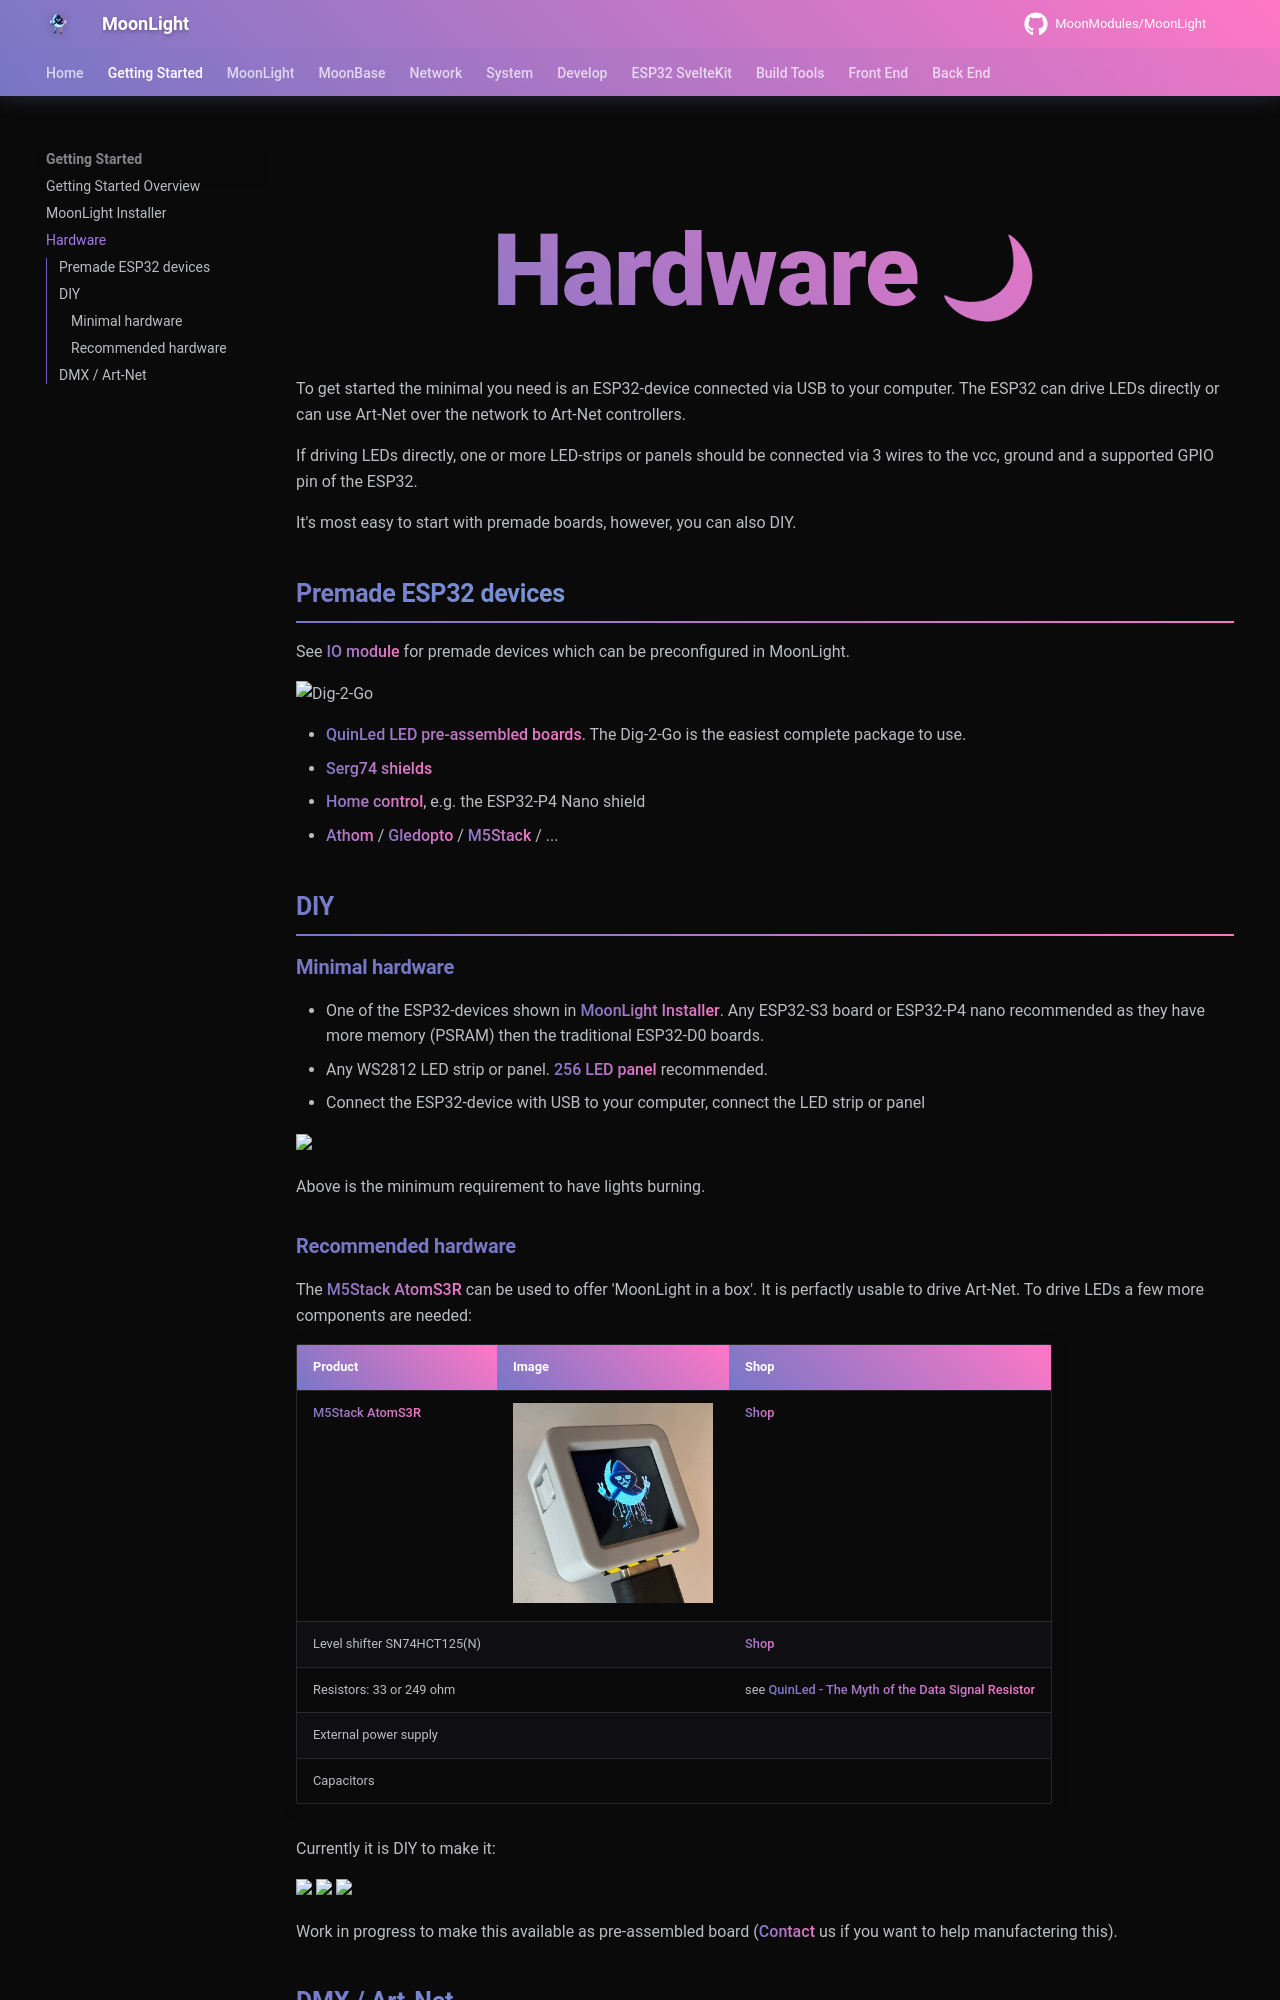

repository: troyhacks/MoonLight · page: gettingstarted/hardware/index.html · generator: mkdocs

# Hardware

To get started the minimal you need is an esp32-device connected via USB to your computer and a LED-strip or panel connected via 3 wires to the vcc, ground and a supported GPIO pin of the esp32 (e.g. Pin 2). An ESP32-S3 is preferred as it has more memory to support large setups and Live Scripts. 

!!! info "ESP32-D0"

    Currently normal ESP32-devices (ESP32-D0, devices without PSRAM) are low on memory if MoonLight is installed. Therefor ESP32-D0-wrover or ESP32-S3 is recommended.

## Minimal hardware

* One of the ESP32-devices shown in [MoonLight Installer](https://moonmodules.org/MoonLight/gettingstarted/installer/). [ESP32-S3 N16R8](https://s.click.aliexpress.com/e/_DBAtJ2H) recommended. Optional [Expansion board 44pin](https://s.click.aliexpress.com/e/_EJhmlIE)
* Any WS2812 LED strip or panel. [256 LED panel](https://s.click.aliexpress.com/e/_EIKoYrg) recommended.
* Connect the ESP32-device with USB to your computer, connect the LED strip or panel

<img width="350" src="https://github.com/user-attachments/assets/1623a751-5f4b-463b-a6f3-a642c2bc52bf"/>

Above is the minimum requirement to have lights burning.

## Recommended hardware

The [M5Stack AtomS3R](https://docs.m5stack.com/en/core/AtomS3R) will be used to offer 'MoonLight in a box'. 
It is perfactly usable to drive Art-Net. To drive LEDs a few more components are needed:

| Product | Image | Shop |
| ---- | ----- | ---- |
| [M5Stack AtomS3R](https://docs.m5stack.com/en/core/AtomS3R) | <img width="200" src="/firmware/installer/images/esp32-s3-atoms3r.jpg"/>  | <a href="https://shop.m5stack.com/products/atoms3r-dev-kit" target="_blank">Shop</a> |
|Level shifter SN74HCT125(N)|| [Shop](https://s.click.aliexpress.com/e/_EIVbQ2w)|
| Resistors: 33 or 249 ohm || see [QuinLed - The Myth of the Data Signal Resistor](https://quinled.info/data-signal-cable-conditioning/)|
| External power supply |||
| Capacitors |||

Currently it is DIY to make it:

<img width="140" src="https://github.com/user-attachments/assets/9cbe487e-f330-40a5-8b40-6663c83e5d90" />
<img width="120" src="https://github.com/user-attachments/assets/adca881f-23d9-4aea-ab41-c02ae9005da1" />
<img width="100" src="https://github.com/user-attachments/assets/9308d655-1ab9-477d-a7f3-b510df44e9d6" />

Work in progress to make this available as pre-assembled board ([Contact](https://discord.gg/TC8NSUSCdV) us if you want to help manufactering this).

## Premade boards

* [QuinLed LED pre assembled boards](https://quinled.info/pre-assembled-boards/)
* [Serg74 shields](https://www.tindie.com/products/serg74/esp32-wroom-usb-c-d1-mini32-form-factor-board/)
* [Wladi](https://www.myhome-control.de/)
* [Athom](https://www.athom.tech/wled) / [Gledopto](https://www.gledopto.eu/Gledopto-WLED-LED-Controller-for-Digital-Light-Strips) / [M5Stack](https://shop.m5stack.com/collections/m5-controllers) / ...
* Stephan Electronics
